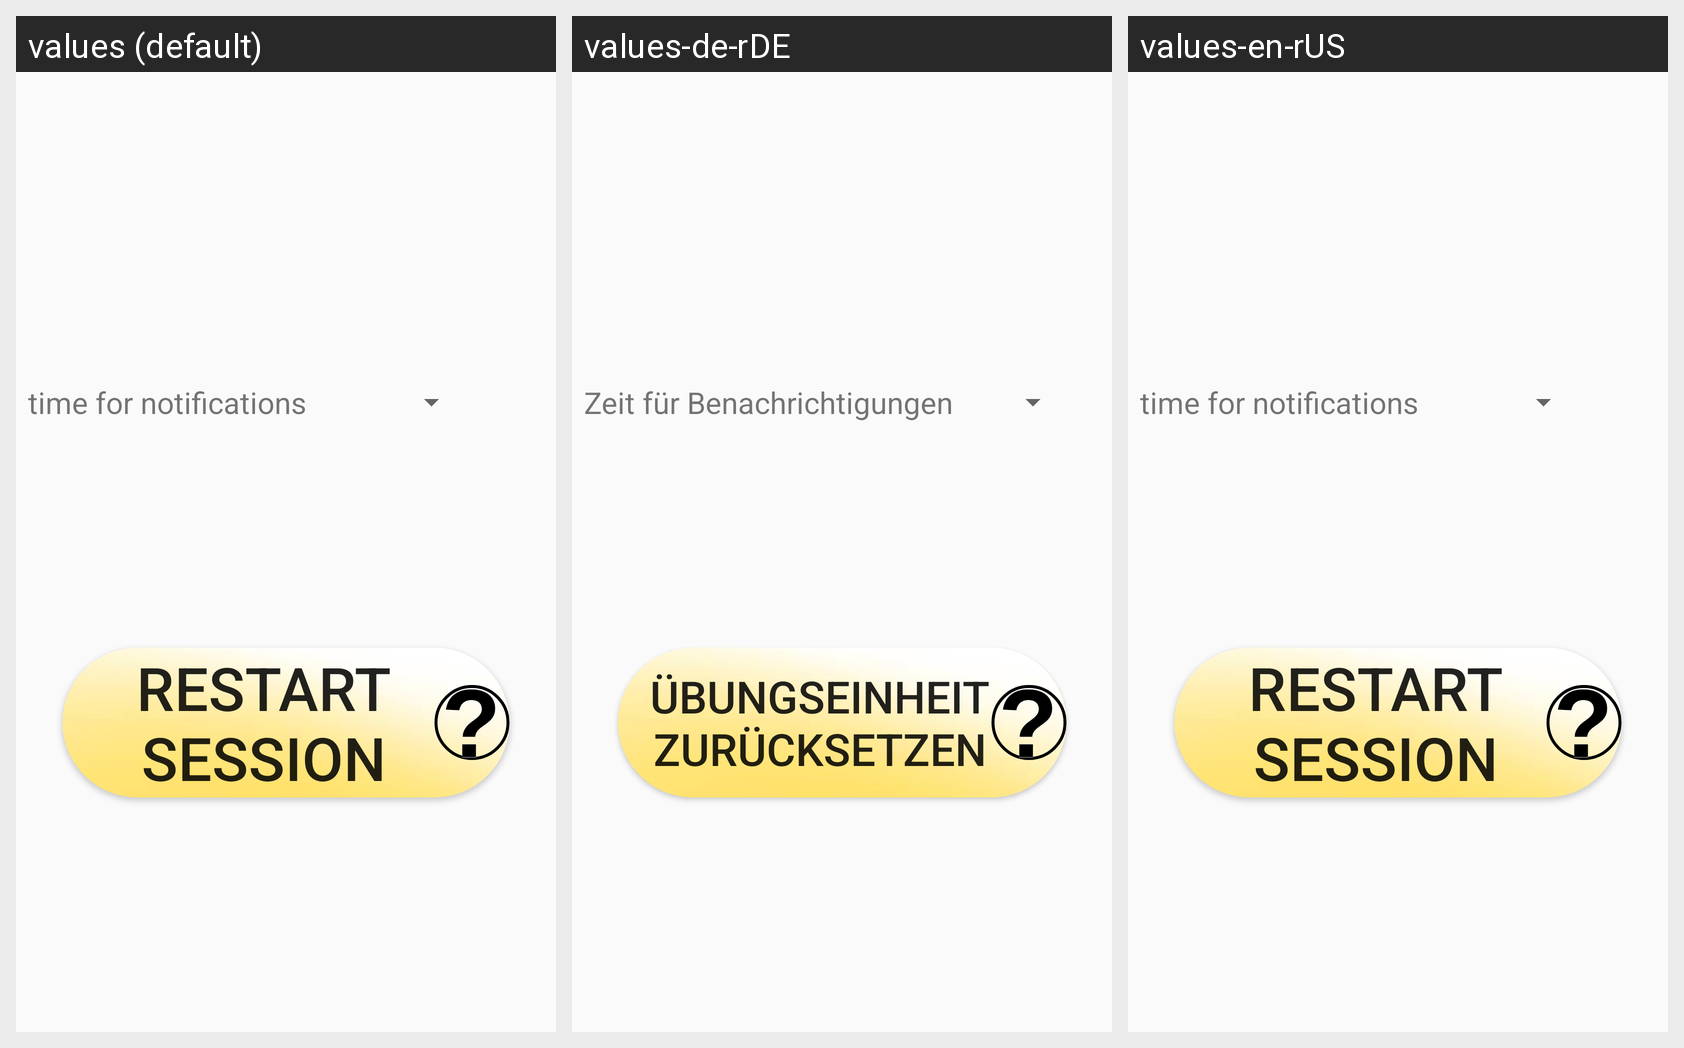

The same Android screen rendered under several of its app's locales, left to right. List the strings drawn on it with the default value and each locale's translation.
Android screen res/layout/activity_settings.xml rendered under 3 locales, left to right: values (default), values-de-rDE, values-en-rUS. Device: Nexus 5 (rendered at 1080×1920; each locale shown at half size, 540×960, under a caption strip naming it); theme AppTheme.
Strings drawn on this screen, with the default value and each locale's value (text and hints the layout hard-codes, and strings that could not be matched under every locale, appear in the picture but are not listed):

timefornotifications
  values: time for notifications
  values-de-rDE: Zeit für Benachrichtigungen
  values-en-rUS: time for notifications

restartSession
  values: restart session
  values-de-rDE: Übungseinheit zurücksetzen
  values-en-rUS: restart session
